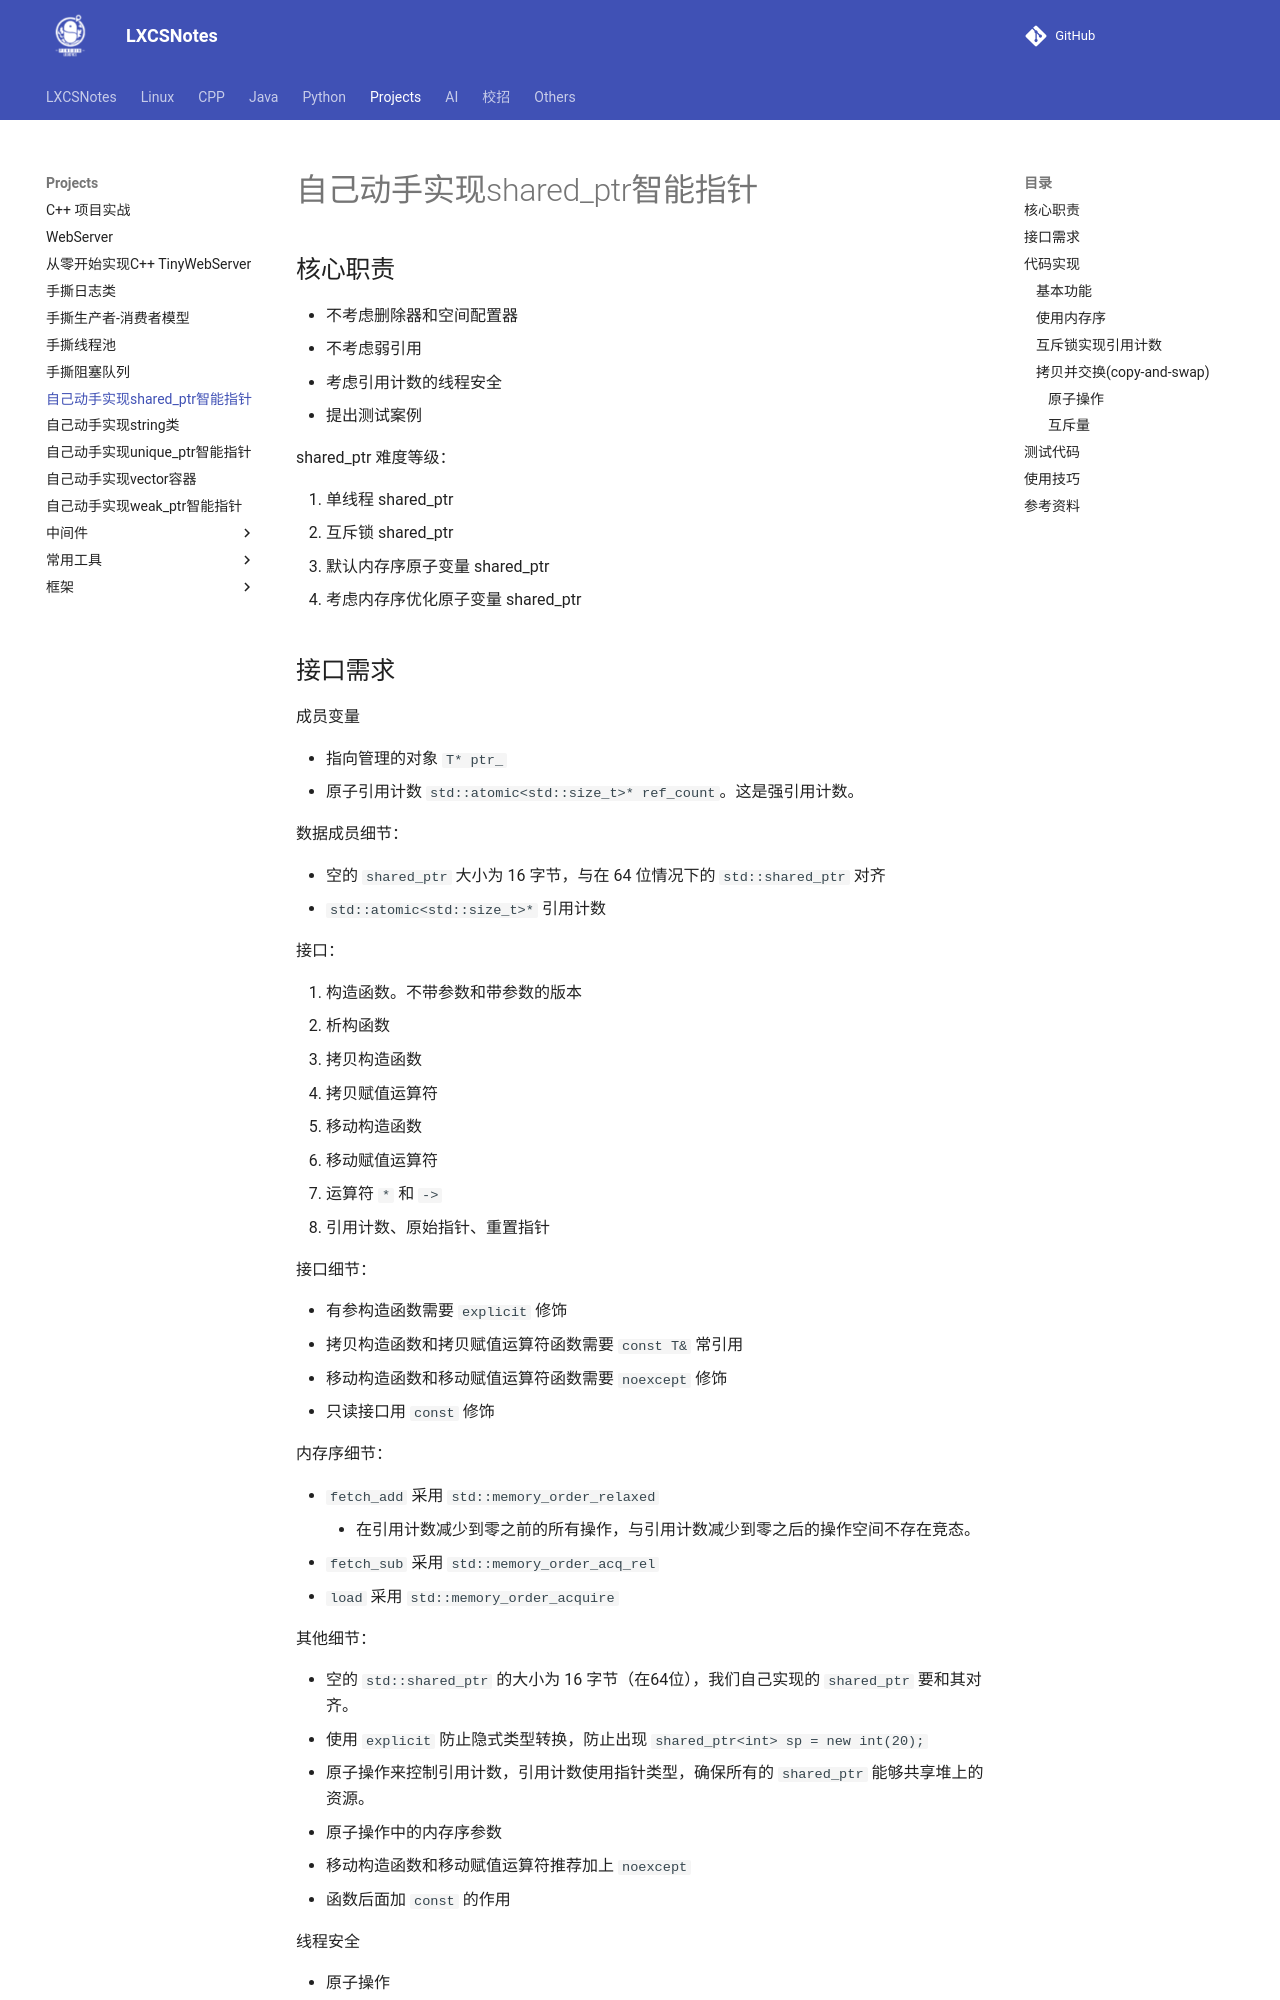

repository: A-Egoist/LXCSNotes · page: Projects/自己动手实现shared_ptr智能指针/index.html · generator: mkdocs

# 自己动手实现shared_ptr智能指针

## 核心职责

*   不考虑删除器和空间配置器
*   不考虑弱引用
*   考虑引用计数的线程安全
*   提出测试案例



shared_ptr 难度等级：

1.   单线程 shared_ptr
2.   互斥锁 shared_ptr
3.   默认内存序原子变量 shared_ptr
4.   考虑内存序优化原子变量 shared_ptr



## 接口需求

成员变量

*   指向管理的对象 `T* ptr_`
*   原子引用计数 `std::atomic<std::size_t>* ref_count`。这是强引用计数。



数据成员细节：

*   空的 `shared_ptr` 大小为 16 字节，与在 64 位情况下的 `std::shared_ptr` 对齐
*   `std::atomic<std::size_t>*` 引用计数



接口：

1.   构造函数。不带参数和带参数的版本
2.   析构函数
3.   拷贝构造函数
4.   拷贝赋值运算符
5.   移动构造函数
6.   移动赋值运算符
7.   运算符 `*` 和 `->`
8.   引用计数、原始指针、重置指针



接口细节：

*   有参构造函数需要 `explicit` 修饰
*   拷贝构造函数和拷贝赋值运算符函数需要 `const T&` 常引用
*   移动构造函数和移动赋值运算符函数需要 `noexcept` 修饰
*   只读接口用 `const` 修饰



内存序细节：

*   `fetch_add` 采用 `std::memory_order_relaxed`
    *   在引用计数减少到零之前的所有操作，与引用计数减少到零之后的操作空间不存在竞态。
*   `fetch_sub` 采用 `std::memory_order_acq_rel`
*   `load` 采用 `std::memory_order_acquire`



其他细节：

*   空的 `std::shared_ptr` 的大小为 16 字节（在64位），我们自己实现的 `shared_ptr` 要和其对齐。
*   使用 `explicit` 防止隐式类型转换，防止出现 `shared_ptr<int> sp = new int(20);`
*   原子操作来控制引用计数，引用计数使用指针类型，确保所有的 `shared_ptr` 能够共享堆上的资源。
*   原子操作中的内存序参数
*   移动构造函数和移动赋值运算符推荐加上 `noexcept`
*   函数后面加 `const` 的作用



线程安全

*   原子操作
    *   熟悉内存序。什么是内存序，什么是内存屏障。
    *   不熟悉内存序
*   互斥锁



原子操作：

*   原子性
*   顺序性



## 代码实现
